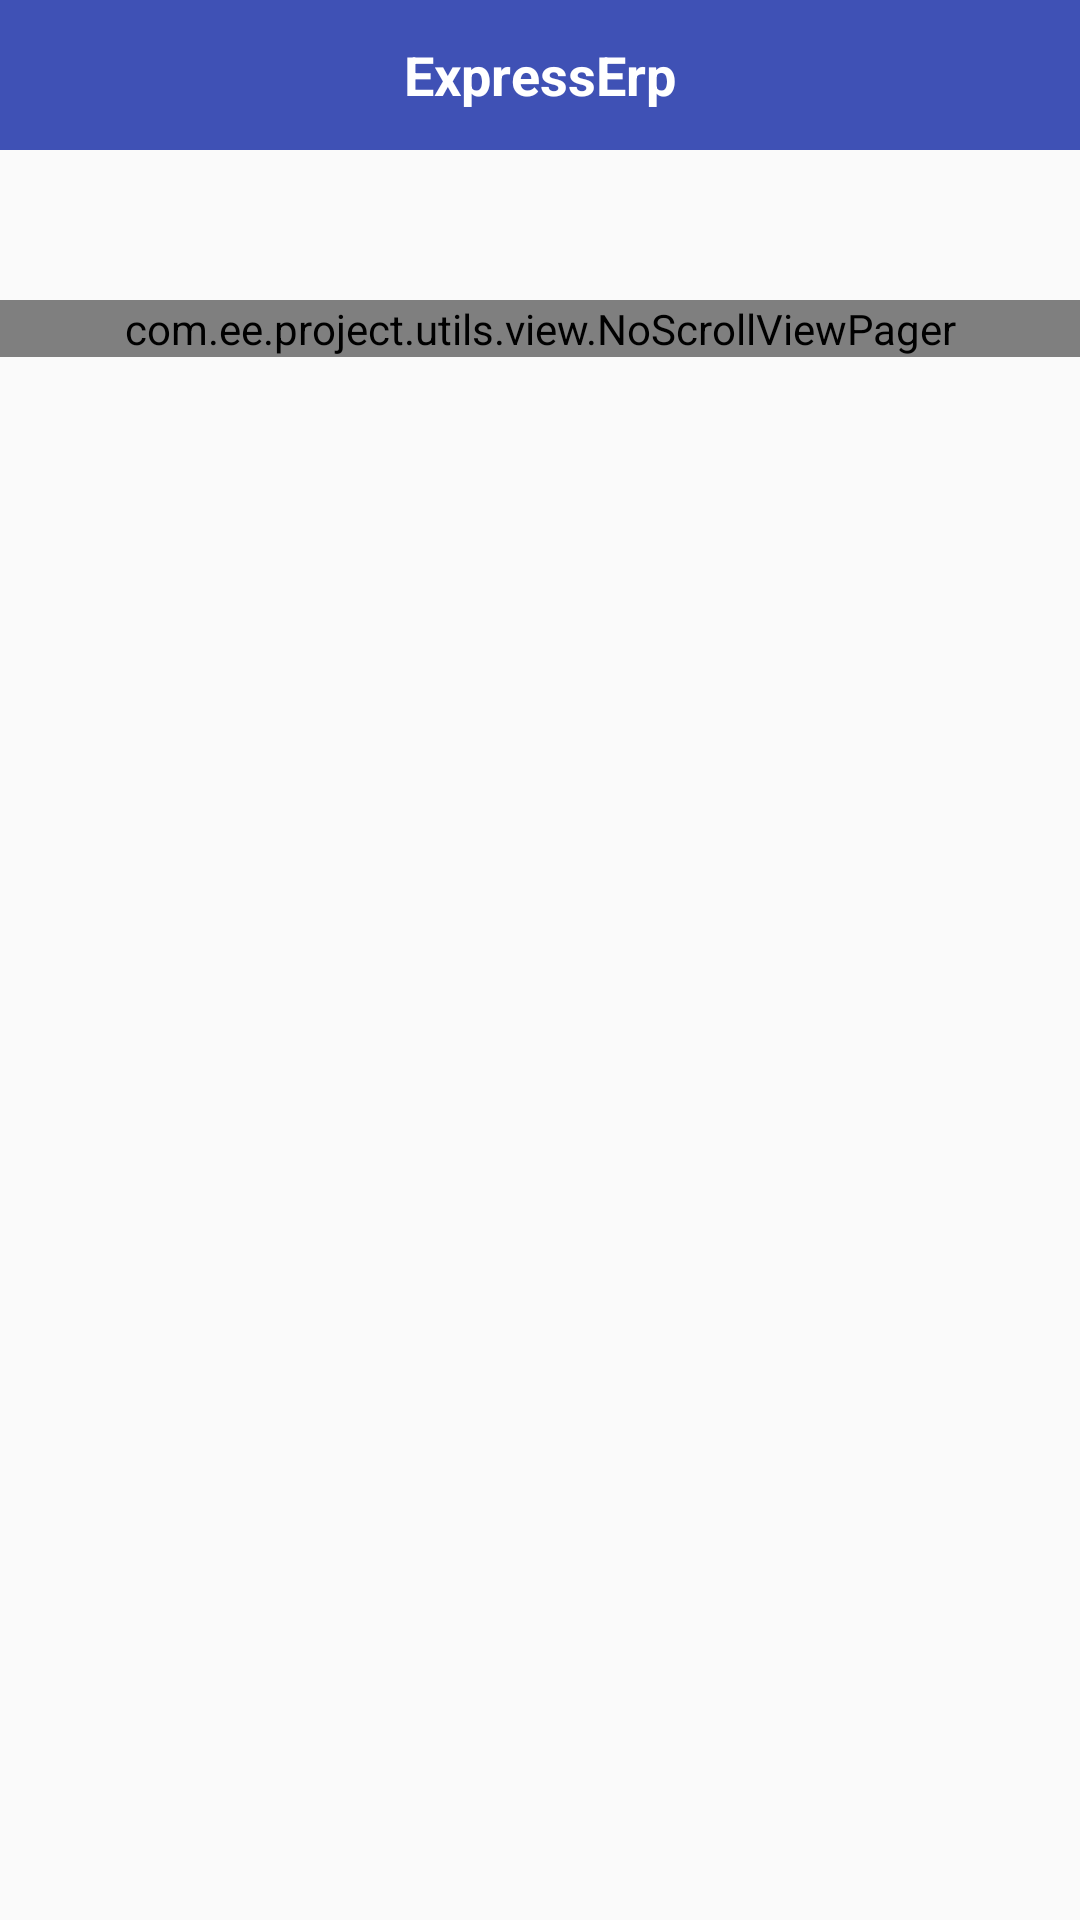

The Android layout XML behind this screen, and the referenced resources:
<!-- AndroidManifest.xml: application theme AppTheme -->
<!-- res/layout/activity_check.xml -->
<?xml version="1.0" encoding="utf-8"?>
<LinearLayout
    xmlns:android="http://schemas.android.com/apk/res/android"
    xmlns:app="http://schemas.android.com/apk/res-auto"
    android:orientation="vertical"
    android:layout_width="match_parent"
    android:layout_height="match_parent">
    
    <LinearLayout
        android:layout_width="match_parent"
        android:layout_height="wrap_content">
        <include layout="@layout/head_common_layout"/>
    </LinearLayout>
    <android.support.design.widget.TabLayout
        android:id="@+id/check_tab"
        android:layout_width="match_parent"
        android:layout_height="wrap_content"
        app:tabIndicatorHeight="3dp"
        app:tabIndicatorColor="@color/colorBlue"
        app:tabSelectedTextColor="@color/colorsBlue"
        app:tabTextAppearance="@style/TabLayoutTextStyle"
        app:tabTextColor="@color/colorBlck"/>
    <View
        android:visibility="gone"
        android:layout_marginTop="0dp"
        android:layout_width="match_parent"
        android:background="@color/colorGery"
        android:layout_height="0.5dp"/>

    
    <com.ee.project.utils.view.NoScrollViewPager
        android:layout_marginTop="2dp"
        android:id="@+id/check_view"
        android:layout_width="match_parent"
        android:layout_height="wrap_content"/>

</LinearLayout>
<!-- res/layout/head_common_layout.xml (included above) -->
<?xml version="1.0" encoding="utf-8"?>
<RelativeLayout xmlns:android="http://schemas.android.com/apk/res/android"
    android:layout_width="match_parent"
    android:layout_height="50dp"
    android:background="@color/colorPrimary"
    android:padding="5dp"
    >
    <LinearLayout
        android:id="@+id/back"
        style="@style/warp_normal_style"
        android:padding="5dp"
        android:gravity="center"
        android:layout_alignParentStart="true"
        >
        <ImageView
            style="@style/warp_normal_style"
            android:background="@drawable/back" />
    </LinearLayout>

    <TextView
        android:id="@+id/titlename"
        style="@style/warp_normal_style"
        android:layout_centerInParent="true"
        android:text="@string/app_name"
        android:textSize="18sp"
        android:textStyle="bold"
        android:textColor="@color/colorWhite" />


</RelativeLayout>
<!-- resources referenced by this layout -->
<resources>
  <color name="colorBlck">#111111</color>
  <color name="colorBlue">#4876FF</color>
  <color name="colorGery">#555555</color>
  <color name="colorPrimary">#3F51B5</color>
  <color name="colorWhite">#ffffff</color>
  <color name="colorsBlue">#6495ED</color>
  <string name="app_name">ExpressErp</string>
  <style name="TabLayoutTextStyle">
          <item name="android:textSize">@dimen/sp_16</item>
          <item name="android:textStyle">bold</item>
      </style>
  <style name="warp_normal_style">
          <item name="android:layout_width">wrap_content</item>
          <item name="android:layout_height">wrap_content</item>
      </style>
  <style name="AppTheme" parent="Theme.AppCompat.Light.NoActionBar">
          
          <item name="colorPrimary">@color/colorPrimary</item>
          <item name="colorPrimaryDark">@color/colorPrimaryDark</item>
          <item name="colorAccent">@color/colorAccent</item>
      </style>
  <dimen name="sp_16">16sp</dimen>
  <color name="colorPrimaryDark">#303F9F</color>
  <color name="colorAccent">#FF4081</color>
</resources>
